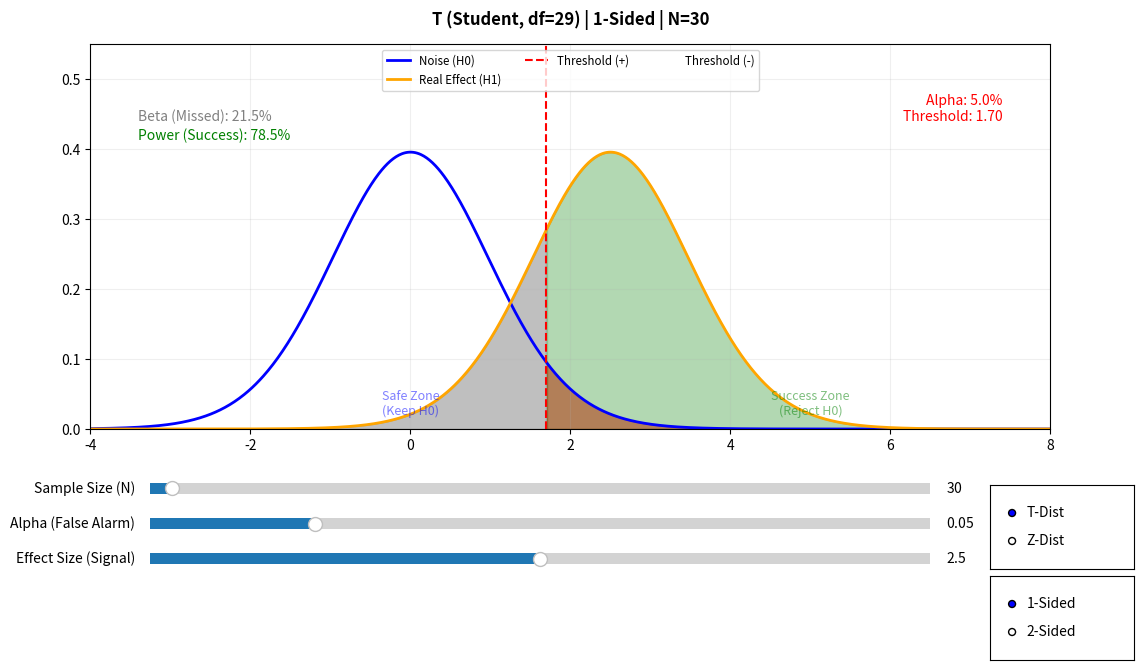

This chart was generated by the following Python code:
import numpy as np
import matplotlib.pyplot as plt
from matplotlib.widgets import Slider, RadioButtons
from scipy import stats

def plot_interactive_alpha_beta():
    # Initial Parameters
    init_n = 30
    init_alpha = 0.05
    init_effect = 2.5  # Distance between H0 and H1 peaks
    
    # Create the figure
    fig, ax = plt.subplots(figsize=(12, 7))
    plt.subplots_adjust(left=0.1, bottom=0.35, right=0.9, top=0.9)
    
    # X-axis range
    x = np.linspace(-4, 8, 1000)
    
    # Elements to be updated (Updated labels)
    line_h0, = ax.plot(x, np.zeros_like(x), label='Noise (H0)', color='blue', lw=2)
    line_h1, = ax.plot(x, np.zeros_like(x), label='Real Effect (H1)', color='orange', lw=2)
    
    # Critical lines (Right and Left)
    crit_line_r = ax.axvline(x=0, color='red', linestyle='--', label='Threshold (+)')
    crit_line_l = ax.axvline(x=0, color='red', linestyle='--', alpha=0, label='Threshold (-)') # Hidden by default
    
    fill_alpha_r = ax.fill_between(x, 0, 0, color='red', alpha=0.3)
    fill_alpha_l = ax.fill_between(x, 0, 0, color='red', alpha=0.3)
    fill_beta = ax.fill_between(x, 0, 0, color='gray', alpha=0.3)
    # Add fill for Power (Green)
    fill_power = ax.fill_between(x, 0, 0, color='green', alpha=0.2)
    
    # Text annotations - fixed positions relative to axes or dynamic
    txt_alpha = ax.text(0.95, 0.80, '', transform=ax.transAxes, color='red', fontsize=10, ha='right')
    txt_beta = ax.text(0.05, 0.80, '', transform=ax.transAxes, color='gray', fontsize=10, ha='left')
    txt_power = ax.text(0.05, 0.75, '', transform=ax.transAxes, color='green', fontsize=10, ha='left')
    title_text = ax.text(0.5, 1.05, '', transform=ax.transAxes, ha='center', fontsize=12, fontweight='bold')

    ax.set_ylim(0, 0.55)
    ax.set_xlim(-4, 8)
    ax.legend(loc='upper center', bbox_to_anchor=(0.5, 1.0), ncol=3, fontsize='small')
    ax.grid(True, alpha=0.2)
    
    # Add static helper labels on the plot
    ax.text(0, 0.02, "Safe Zone\n(Keep H0)", color='blue', alpha=0.5, ha='center', fontsize=9)
    ax.text(5, 0.02, "Success Zone\n(Reject H0)", color='green', alpha=0.5, ha='center', fontsize=9)

    # Sliders axes
    ax_n = plt.axes([0.15, 0.25, 0.65, 0.03])
    ax_alpha = plt.axes([0.15, 0.20, 0.65, 0.03])
    ax_eff = plt.axes([0.15, 0.15, 0.65, 0.03])
    
    # Sliders
    s_n = Slider(ax_n, 'Sample Size (N)', 2, 1000, valinit=init_n, valstep=1)
    s_alpha = Slider(ax_alpha, 'Alpha (False Alarm)', 0.01, 0.20, valinit=init_alpha, valstep=0.001)
    s_eff = Slider(ax_eff, 'Effect Size (Signal)', 0.0, 5.0, valinit=init_effect)
    
    # Radio buttons for distribution type
    ax_radio_dist = plt.axes([0.85, 0.15, 0.12, 0.12])
    radio_dist = RadioButtons(ax_radio_dist, ('T-Dist', 'Z-Dist'))

    # Radio buttons for Test Type (Sides)
    ax_radio_sides = plt.axes([0.85, 0.02, 0.12, 0.12])
    radio_sides = RadioButtons(ax_radio_sides, ('1-Sided', '2-Sided'))

    def update(val):
        n = int(s_n.val)
        alpha = s_alpha.val
        effect = s_eff.val
        dist_type = radio_dist.value_selected
        sides_type = radio_sides.value_selected
        
        is_two_sided = (sides_type == '2-Sided')

        # Determine distribution
        if dist_type == 'Z-Dist':
            dist = stats.norm
            dist_name = "Z (Normal)"
        else:
            df = max(1, n - 1)
            dist = stats.t(df)
            dist_name = f"T (Student, df={df})"

        # Critical Value Calculations
        if is_two_sided:
            # Split alpha into two tails
            crit_val = dist.ppf(1 - alpha / 2)
            crit_val_l = -crit_val
            alpha_label = f"Alpha/2: {alpha/2:.1%}"
        else:
            # One tail
            crit_val = dist.ppf(1 - alpha)
            crit_val_l = -999 # Far away
            alpha_label = f"Alpha: {alpha:.1%}"
        
        # H0 & H1 PDFs
        y_h0 = dist.pdf(x)
        y_h1 = dist.pdf(x - effect)
        
        # Update lines
        line_h0.set_ydata(y_h0)
        line_h1.set_ydata(y_h1)
        
        crit_line_r.set_xdata([crit_val, crit_val])
        
        if is_two_sided:
            crit_line_l.set_xdata([crit_val_l, crit_val_l])
            crit_line_l.set_alpha(1) # Show it
        else:
            crit_line_l.set_alpha(0) # Hide it
        
        # Calculates Areas/Fills
        nonlocal fill_alpha_r, fill_alpha_l, fill_beta, fill_power
        fill_alpha_r.remove()
        fill_alpha_l.remove()
        fill_beta.remove()
        fill_power.remove()
        
        # 1. Alpha Right (False Positive)
        mask_alpha_r = x >= crit_val
        fill_alpha_r = ax.fill_between(x, 0, y_h0, where=mask_alpha_r, color='red', alpha=0.5, label='Alpha R')
        
        # 2. Alpha Left (False Positive - Only for 2-sided)
        if is_two_sided:
            mask_alpha_l = x <= crit_val_l
            fill_alpha_l = ax.fill_between(x, 0, y_h0, where=mask_alpha_l, color='red', alpha=0.5, label='Alpha L')
        else:
            # Create empty fill
            fill_alpha_l = ax.fill_between(x, 0, 0, color='red', alpha=0.0)

        # 3. Beta (Missed): H1 falls in the "Safe Zone" (Acceptance Region)
        # Safe zone is everything between left_crit and right_crit.
        # For 1-sided, left_crit is effectively -infinity.
        if is_two_sided:
            mask_beta = (x > crit_val_l) & (x < crit_val)
        else:
            mask_beta = x < crit_val
            
        fill_beta = ax.fill_between(x, 0, y_h1, where=mask_beta, color='gray', alpha=0.5, label='Beta')
        
        # 4. Power (Success): H1 falls in Rejection Regions
        if is_two_sided:
            mask_power = (x <= crit_val_l) | (x >= crit_val)
        else:
            mask_power = x >= crit_val
            
        fill_power = ax.fill_between(x, 0, y_h1, where=mask_power, color='green', alpha=0.3, label='Power')

        # Calculate logical values
        if is_two_sided:
            # Power = P(reject) = P(X > crit) + P(X < -crit) | H1
            # Usually P(X < -crit) is negligible for positive effect size, but formally exists.
            beta_prob = dist.cdf(crit_val - effect) - dist.cdf(crit_val_l - effect)
        else:
            beta_prob = dist.cdf(crit_val - effect)
            
        power_prob = 1 - beta_prob
        
        # Update Texts
        txt_alpha.set_text(f"{alpha_label}\nThreshold: ±{crit_val:.2f}" if is_two_sided else f"{alpha_label}\nThreshold: {crit_val:.2f}")
        txt_beta.set_text(f"Beta (Missed): {beta_prob:.1%}")
        txt_power.set_text(f"Power (Success): {power_prob:.1%}")
        
        side_text = "2-Sided" if is_two_sided else "1-Sided"
        title_text.set_text(f"{dist_name} | {side_text} | N={n}")
        
        fig.canvas.draw_idle()

    s_n.on_changed(update)
    s_alpha.on_changed(update)
    s_eff.on_changed(update)
    radio_dist.on_clicked(update)
    radio_sides.on_clicked(update)
    
    # Run first update
    update(None)
    
    plt.show()

if __name__ == "__main__":
    print("Opening interactive visualization...")
    print("Controls:")
    print("1. Alpha Slider: Change the 'Strictness' of the test.")
    print("   -> Watch how moving the RED line creates more GREY area (Beta).")
    print("2. N Solver: Change Sample Size.")
    print("   -> Watch how T-distribution gets sharper (like Z) and tails get thinner.")
    print("3. Effect Size: Move the orange hill.")
    print("   -> Distant hills are easier to distinguish.")
    
    try:
        plot_interactive_alpha_beta()
    except KeyboardInterrupt:
        print("\nClosed.")
